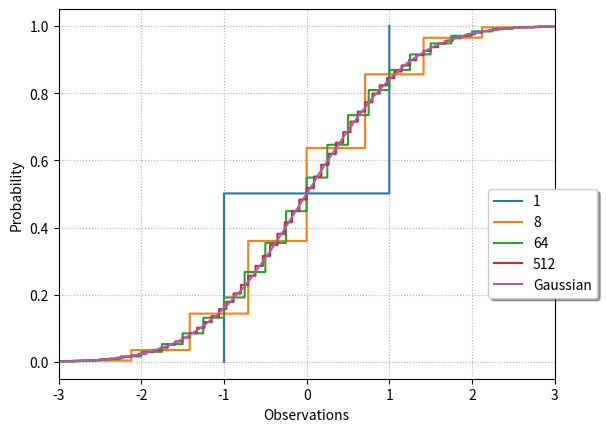

The script that saved this image:
import matplotlib.pyplot as plt
import numpy as np

def main():
    required_std = 0.0025
    n = int(np.ceil(1.0 / (required_std * 2))) ** 2
    ks = [1, 8, 64, 512]
    for k in ks:
        Y_k = np.sum(np.sign(np.random.randn(n, k)) * np.sqrt(1.0 / k), axis=1)
        plt.step(sorted(Y_k), np.arange(1, n + 1) / float(n), label=str(k))

    # Plot gaussian
    Z = np.random.randn(n)
    plt.step(sorted(Z), np.arange(1, n + 1) / float(n), label="Gaussian")
    plot_settings()


def plot_settings():
    # Plotting settings
    plt.grid(which="both", linestyle="dotted")
    plt.legend(
        loc="lower right", bbox_to_anchor=(1.1, 0.2), fancybox=True, shadow=True, ncol=1
    )
    # TODO: Look through matplotlib documentation and: 
    #   - limit x axis to be between -3 and 3
    plt.xlim(-3,3)
    #   - Add label "Observations" on x axis
    plt.xlabel('Observations')
    #   - Add label "Probability" on y axis
    plt.ylabel('Probability')
    plt.show()


if __name__ == "__main__":
    main()
